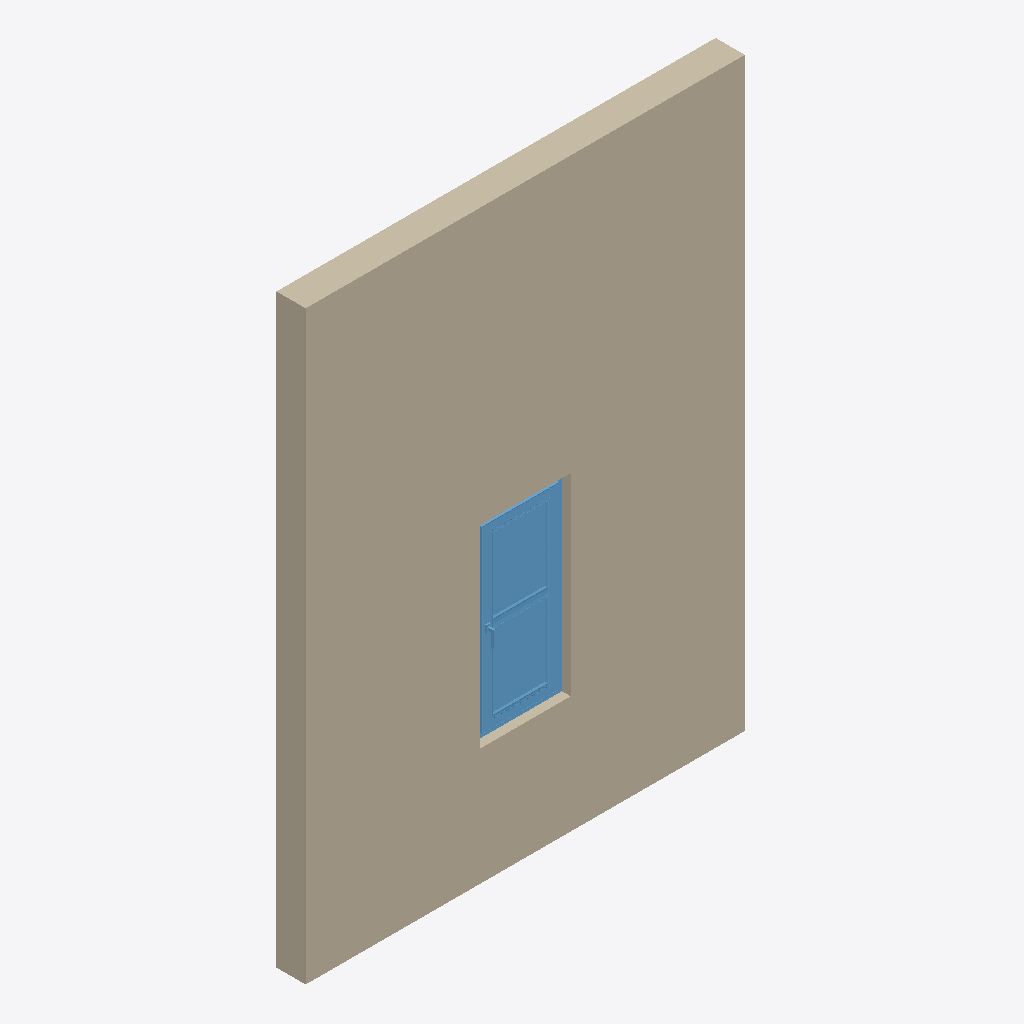
Isometric view of an IFC building model (IFC-SPF (STEP), schema IFC2X3, length unit millimetre), seen from the south-west, elements coloured by IFC class: 1 wall (beige), 1 window (light blue).
Extent 3.0 m × 0.2 m × 4.0 m (x, y, z). Storeys (1): Level 1 at 0.00 m. Elements (2): 1 IfcWallStandardCase, 1 IfcWindow.

HEADER;
FILE_DESCRIPTION(('ViewDefinition [CoordinationView_V2.0, QuantityTakeOffAddOnView]'),'2;1');
FILE_NAME('0001','2021-04-13T11:01:03',(''),(''),'The EXPRESS Data Manager Version 5.02.0100.07 : ','20190808_0900(x64) - Exporter 19.2.20.24 - Alter','');
FILE_SCHEMA(('IFC2X3'));
ENDSEC;
DATA;
#105=IFCPROJECT('1rNarMgGDEvBzJlpJIMPV4',#41,'0001',$,$,'Project Name','Project Status',(#97),#92);
#139087=IFCSITE('1rNarMgGDEvBzJlpJIMPV6',#41,'Default',$,'',#139086,$,$,.ELEMENT.,(42,21,31,181945),(-71,-3,-24,-263305),0.0,$,$);
#115=IFCBUILDING('1rNarMgGDEvBzJlpJIMPV5',#41,'',$,$,#32,$,'',.ELEMENT.,$,$,#111);
#148=IFCBUILDINGSTOREY('1rNarMgGDEvBzJlpGjfcbN',#41,'Level 1',$,$,#147,$,'Level 1',.ELEMENT.,0.0);
#190=IFCWALLSTANDARDCASE('0rrpe5kJ19tOfgeuvnf9hY',#41,'Basic Wall:Generic - 200mm:396259',$,'Basic Wall:Generic - 200mm:482',#159,#186,'396259');
#138932=IFCWINDOW('259oJRF9v5Kff$lm7tnlrA',#41,'2019_Ventana_Replus_re80pvc301_10110_1-Hoja_Travesano:10110:396948',$,'10110',#139273,#138926,'396948',1320.00000000002,620.000000000001);
ENDSEC;
